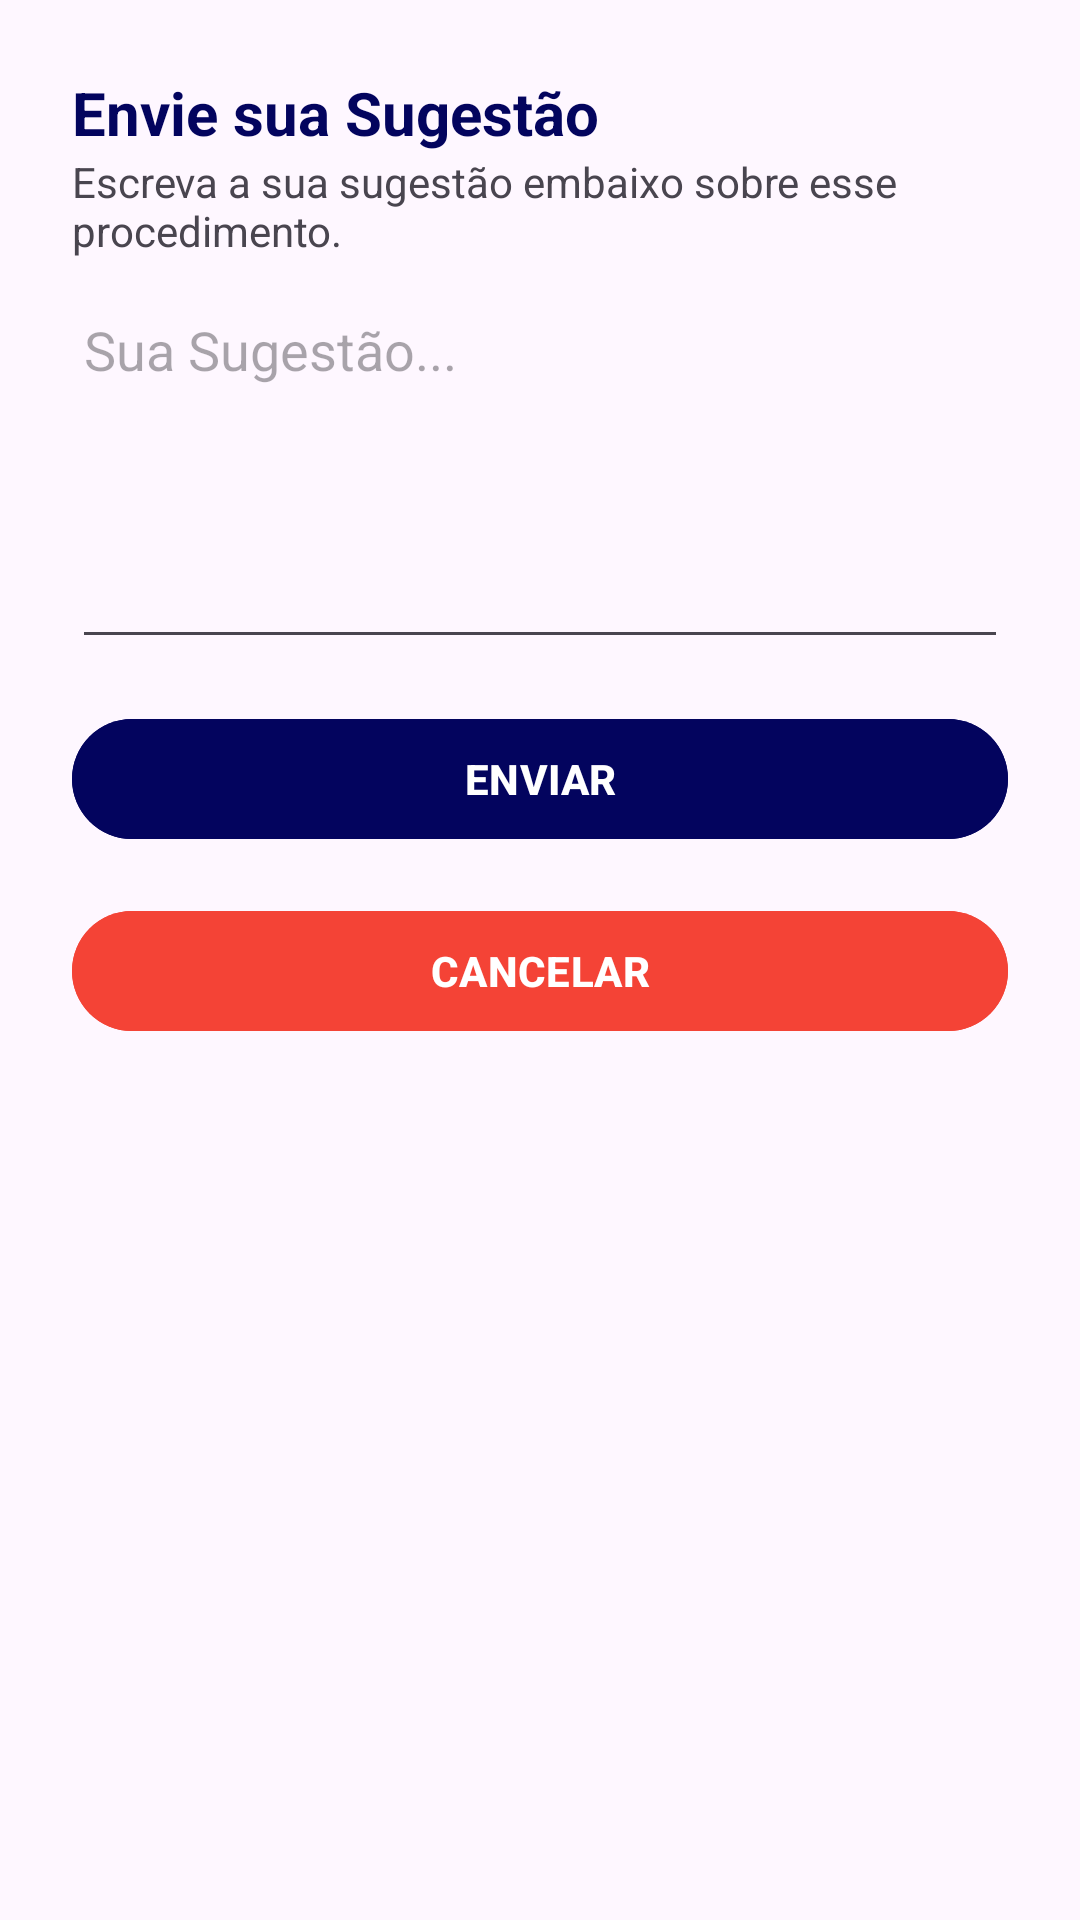

Reconstruct the res/layout file that produces this screen, plus the resources it refers to.
<!-- AndroidManifest.xml: application theme Theme.EnfermaGuia -->
<!-- res/layout/layout_criar_sugestao.xml -->
<?xml version="1.0" encoding="utf-8"?>
<androidx.core.widget.NestedScrollView xmlns:android="http://schemas.android.com/apk/res/android"
    xmlns:app="http://schemas.android.com/apk/res-auto"
    android:layout_width="match_parent"
    android:layout_height="match_parent"
    android:fillViewport="true"
    android:fitsSystemWindows="true"
    android:clipToPadding="false"
    android:paddingStart="16dp"
    android:paddingEnd="16dp"
    android:paddingTop="16dp"
    android:paddingBottom="24dp">

    <LinearLayout
        android:layout_width="match_parent"
        android:layout_height="wrap_content"
        android:orientation="vertical"
        android:padding="8dp">

        <TextView
            android:id="@+id/title"
            android:layout_width="match_parent"
            android:layout_height="wrap_content"
            android:text="Envie sua Sugestão"
            android:textColor="@color/azul_fote"
            android:textSize="20sp"
            android:textStyle="bold" />

        <TextView
            android:id="@+id/subtitle"
            android:layout_width="match_parent"
            android:layout_height="wrap_content"
            android:text="Escreva a sua sugestão embaixo sobre esse procedimento." />

        <EditText
            android:id="@+id/sugestaoField"
            android:layout_width="match_parent"
            android:layout_height="wrap_content"
            android:layout_marginTop="8dp"
            android:ems="10"
            android:gravity="start|top"
            android:hint="Sua Sugestão..."
            android:inputType="textMultiLine"
            android:lines="5"
            android:maxLines="8"
            android:scrollbars="vertical"
            android:overScrollMode="ifContentScrolls" />

        <Button
            android:id="@+id/cadastro"
            android:layout_width="match_parent"
            android:layout_height="wrap_content"
            android:layout_marginTop="16dp"
            android:backgroundTint="@color/azul_fote"
            android:text="enviar"
            android:textAllCaps="true"
            android:textColor="#FFFFFF"
            android:textStyle="bold" />

        <Button
            android:id="@+id/cancelar"
            android:layout_width="match_parent"
            android:layout_height="wrap_content"
            android:layout_marginTop="16dp"
            android:backgroundTint="#F44336"
            android:text="cancelar"
            android:textAllCaps="true"
            android:textColor="#FFFFFF"
            android:textStyle="bold" />

        
        <Space
            android:layout_width="match_parent"
            android:layout_height="12dp" />

    </LinearLayout>
</androidx.core.widget.NestedScrollView>
<!-- resources referenced by this layout -->
<resources>
  <color name="azul_fote">#03045E</color>
  <style name="Theme.EnfermaGuia" parent="Base.Theme.EnfermaGuia" />
  <style name="Base.Theme.EnfermaGuia" parent="Theme.Material3.DayNight.NoActionBar">
          
          
      </style>
</resources>
